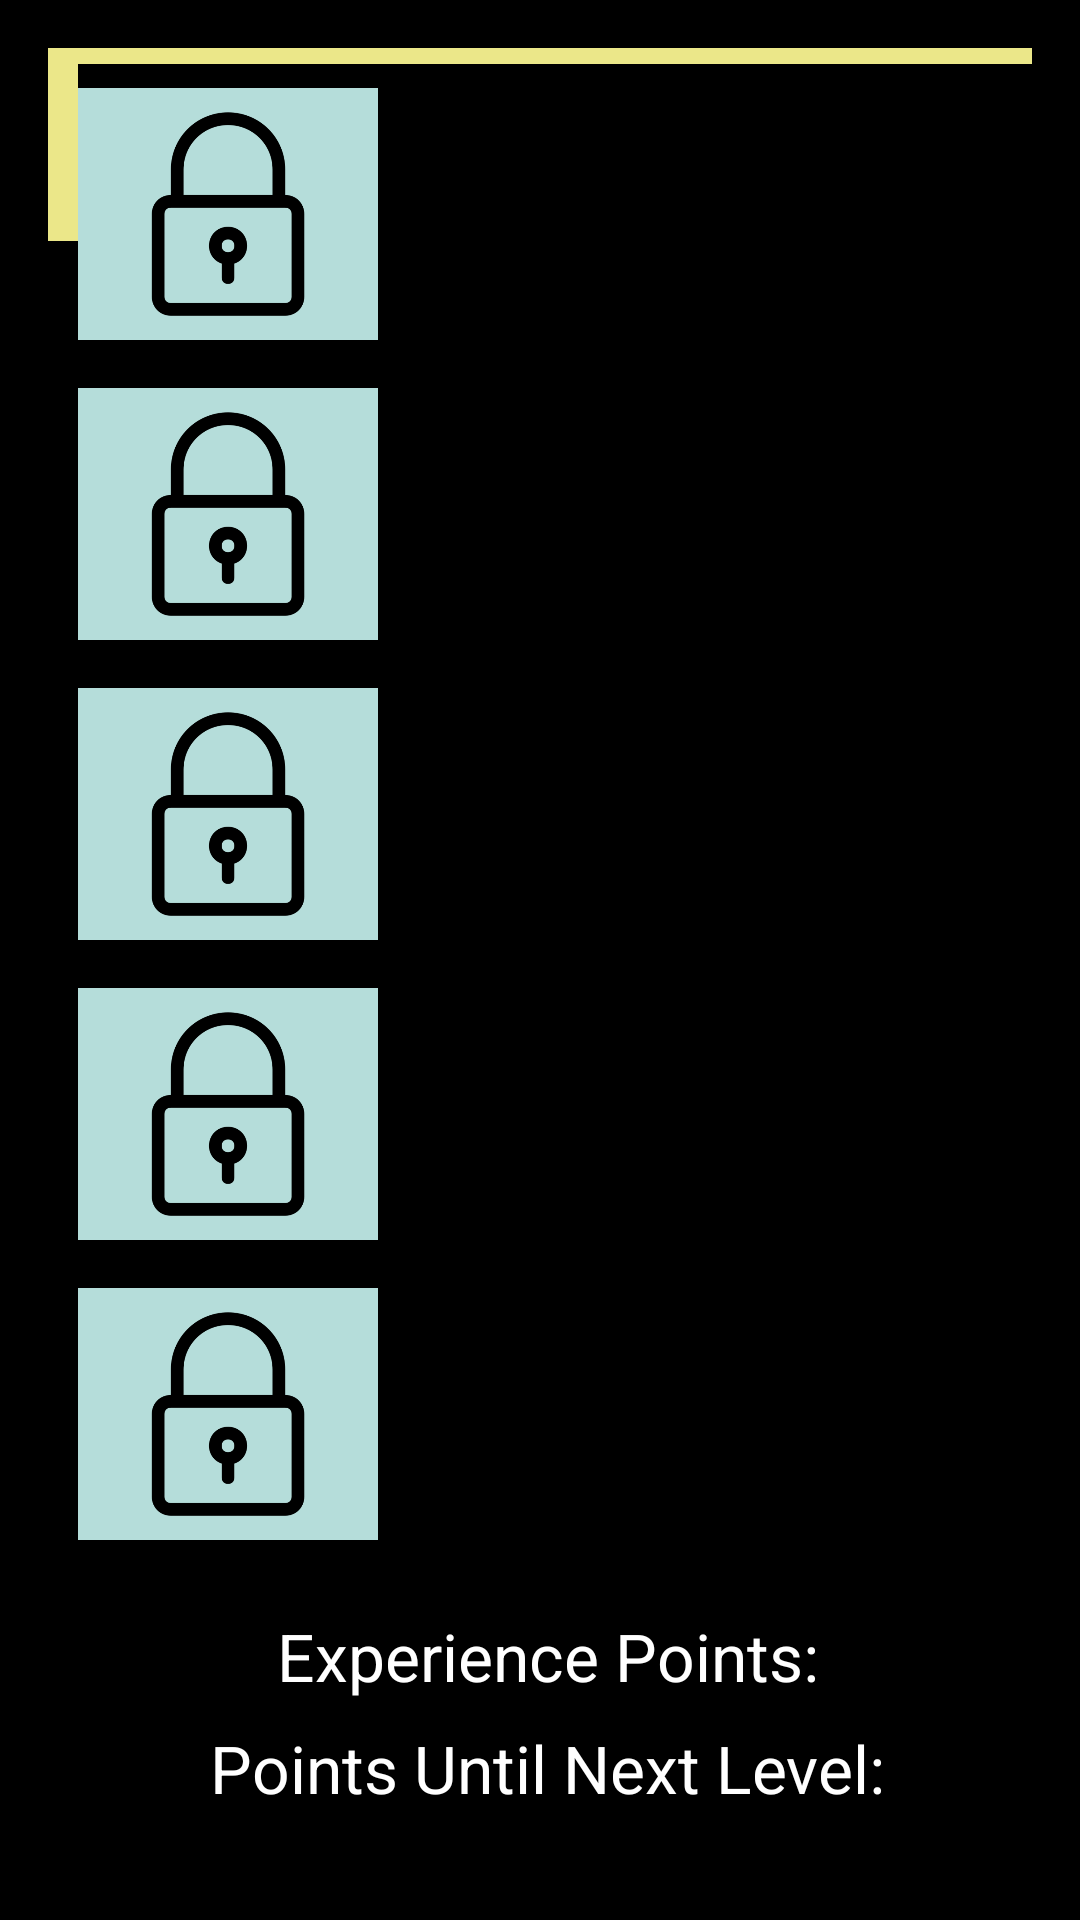

Reconstruct the res/layout file that produces this screen, plus the resources it refers to.
<!-- AndroidManifest.xml: application theme Theme.AppCompat.Light.NoActionBar -->
<!-- res/layout/activity_awards_available.xml -->
<?xml version="1.0" encoding="utf-8"?>
<androidx.constraintlayout.widget.ConstraintLayout xmlns:android="http://schemas.android.com/apk/res/android"
    xmlns:app="http://schemas.android.com/apk/res-auto"
    xmlns:tools="http://schemas.android.com/tools"
    android:layout_width="match_parent"
    android:layout_height="match_parent"
    android:background="@color/second_color"
    android:backgroundTint="@color/black"
    android:padding="16dp"
    tools:context=".Activities.awardsAvailable">

    <TextView
        android:id="@+id/textView20"
        android:layout_width="match_parent"
        android:layout_height="wrap_content"
        android:background="#EBE789"
        android:padding="12dp"
        android:text="Awards"
        android:gravity="center"
        android:textColor="@color/black"
        android:textSize="30dp"
        app:layout_constraintTop_toTopOf="parent"
        tools:layout_editor_absoluteX="16dp" />

    <LinearLayout
        android:layout_width="match_parent"
        android:layout_height="wrap_content"
        android:layout_marginStart="10dp"
        android:layout_marginBottom="20dp"
        android:background="@color/black"
        android:orientation="vertical"
        app:layout_constraintBottom_toBottomOf="parent"
        app:layout_constraintEnd_toEndOf="parent"
        app:layout_constraintStart_toStartOf="parent">

        <LinearLayout
            android:id="@+id/llBadge1"
            android:layout_width="wrap_content"
            android:layout_height="wrap_content"
            android:gravity="center_horizontal"
            android:orientation="vertical">

            <ImageView
                android:id="@+id/ivBadge1Locked"
                android:layout_width="100dp"
                android:layout_height="100dp"
                android:src="@drawable/lockcc" />

            <TextView
                android:id="@+id/tvBadge1Unlocked"
                android:layout_width="wrap_content"
                android:layout_height="match_parent"
                android:layout_marginTop="8dp"
                android:layout_marginBottom="8dp"
                android:drawableLeft="@android:drawable/btn_star"
                android:drawableTint="#554949"
                android:elevation="2dp"
                android:gravity="center_vertical"
                android:padding="30dp"
                android:text="    Bronze Award"
                android:textAllCaps="true"
                android:textColor="@color/white"
                android:textSize="20dp"
                android:textStyle="bold"
                android:visibility="gone" />

        </LinearLayout>

        <LinearLayout
            android:id="@+id/llBadge2"
            android:layout_width="wrap_content"
            android:layout_height="wrap_content"
            android:gravity="center_horizontal"
            android:orientation="vertical">

            <ImageView
                android:id="@+id/ivBadge2Locked"
                android:layout_width="100dp"
                android:layout_height="100dp"
                android:src="@drawable/lockcc" />

            <TextView
                android:id="@+id/tvBadge2Unlocked"
                android:layout_width="wrap_content"
                android:layout_height="wrap_content"
                android:layout_marginTop="8dp"
                android:layout_marginBottom="8dp"
                android:drawableLeft="@android:drawable/btn_star"
                android:drawableTint="#A6A6A6"
                android:elevation="2dp"
                android:gravity="center_vertical"
                android:padding="30dp"
                android:text="    Silver Award"
                android:textAllCaps="true"
                android:textIsSelectable="false"
                android:textColor="@color/white"
                android:textSize="20dp"
                android:textStyle="bold"
                android:visibility="gone" />
        </LinearLayout>

        <LinearLayout
            android:id="@+id/llBadge3"
            android:layout_width="wrap_content"
            android:layout_height="wrap_content"
            android:gravity="center_horizontal"
            android:orientation="vertical">

            <ImageView
                android:id="@+id/ivBadge3Locked"
                android:layout_width="100dp"
                android:layout_height="100dp"
                android:src="@drawable/lockcc" />

            <TextView
                android:id="@+id/tvBadge3Unlocked"
                android:layout_width="wrap_content"
                android:layout_height="wrap_content"
                android:layout_marginTop="8dp"
                android:layout_marginBottom="8dp"
                android:drawableLeft="@android:drawable/btn_star"
                android:drawableTint="#F9A825"
                android:elevation="2dp"
                android:gravity="center_vertical"
                android:padding="30dp"
                android:text="    Gold Award"
                android:textAllCaps="true"
                android:textColor="@color/white"
                android:textSize="20dp"
                android:textStyle="bold"
                android:visibility="gone" />
        </LinearLayout>

        <LinearLayout
            android:id="@+id/llBadge4"
            android:layout_width="wrap_content"
            android:layout_height="wrap_content"
            android:gravity="center_horizontal"
            android:orientation="vertical">

            <ImageView
                android:id="@+id/ivBadge4Locked"
                android:layout_width="100dp"
                android:layout_height="100dp"
                android:src="@drawable/lockcc" />

            <TextView
                android:id="@+id/tvBadge4Unlocked"
                android:layout_width="wrap_content"
                android:layout_height="wrap_content"
                android:layout_marginTop="8dp"
                android:layout_marginBottom="8dp"
                android:drawableLeft="@android:drawable/btn_star"
                android:drawableTint="#00FFFF"
                android:elevation="2dp"
                android:gravity="center_vertical"
                android:padding="30dp"
                android:text="    Diamond Award"
                android:textAllCaps="true"
                android:textColor="@color/white"
                android:textSize="20dp"
                android:textStyle="bold"
                android:visibility="gone" />
        </LinearLayout>

        <LinearLayout
            android:id="@+id/llBadge5"
            android:layout_width="wrap_content"
            android:layout_height="wrap_content"
            android:gravity="center_horizontal"
            android:orientation="vertical">

            <ImageView
                android:id="@+id/ivBadge5Locked"
                android:layout_width="100dp"
                android:layout_height="100dp"
                android:src="@drawable/lockcc" />

            <TextView
                android:id="@+id/tvBadge5Unlocked"
                android:layout_width="wrap_content"
                android:layout_height="wrap_content"
                android:layout_marginTop="8dp"
                android:layout_marginBottom="8dp"
                android:drawableLeft="@android:drawable/btn_star"
                android:drawableTint="#6A1B9A"
                android:elevation="2dp"
                android:gravity="center_vertical"
                android:padding="30dp"
                android:text="    Platinum Award"
                android:textAllCaps="true"
                android:textColor="@color/white"
                android:textSize="20dp"
                android:textStyle="bold"
                android:visibility="gone" />

        </LinearLayout>

        <TextView
            android:id="@+id/tvExperiencePoints"
            android:layout_width="match_parent"
            android:layout_height="wrap_content"
            android:layout_marginTop="16dp"
            android:gravity="center_horizontal"
            android:text="Experience Points: "
            android:textColor="@color/white"
            android:textSize="22sp" />

        <TextView
            android:id="@+id/tvPointsToNextLevel"
            android:layout_width="match_parent"
            android:layout_height="wrap_content"
            android:layout_marginTop="8dp"
            android:gravity="center_horizontal"
            android:text="Points Until Next Level: "
            android:textColor="@color/white"
            android:textSize="22sp" />

    </LinearLayout>

</androidx.constraintlayout.widget.ConstraintLayout>
<!-- resources referenced by this layout -->
<resources>
  <color name="black">#FF000000</color>
  <color name="second_color"> #9DA0A0 </color>
  <color name="white">#FFFFFFFF</color>
  <!-- drawable lockcc: png bitmap (drawable, 33663 bytes) -->
  <style name="Theme.AppCompat.Light.NoActionBar" parent="Base.Theme.AppCompat.Light.NoActionBar" />
  <style name="Base.Theme.AppCompat.Light.NoActionBar" parent="Theme.Material3.DayNight.NoActionBar">
          
          
      </style>
</resources>
